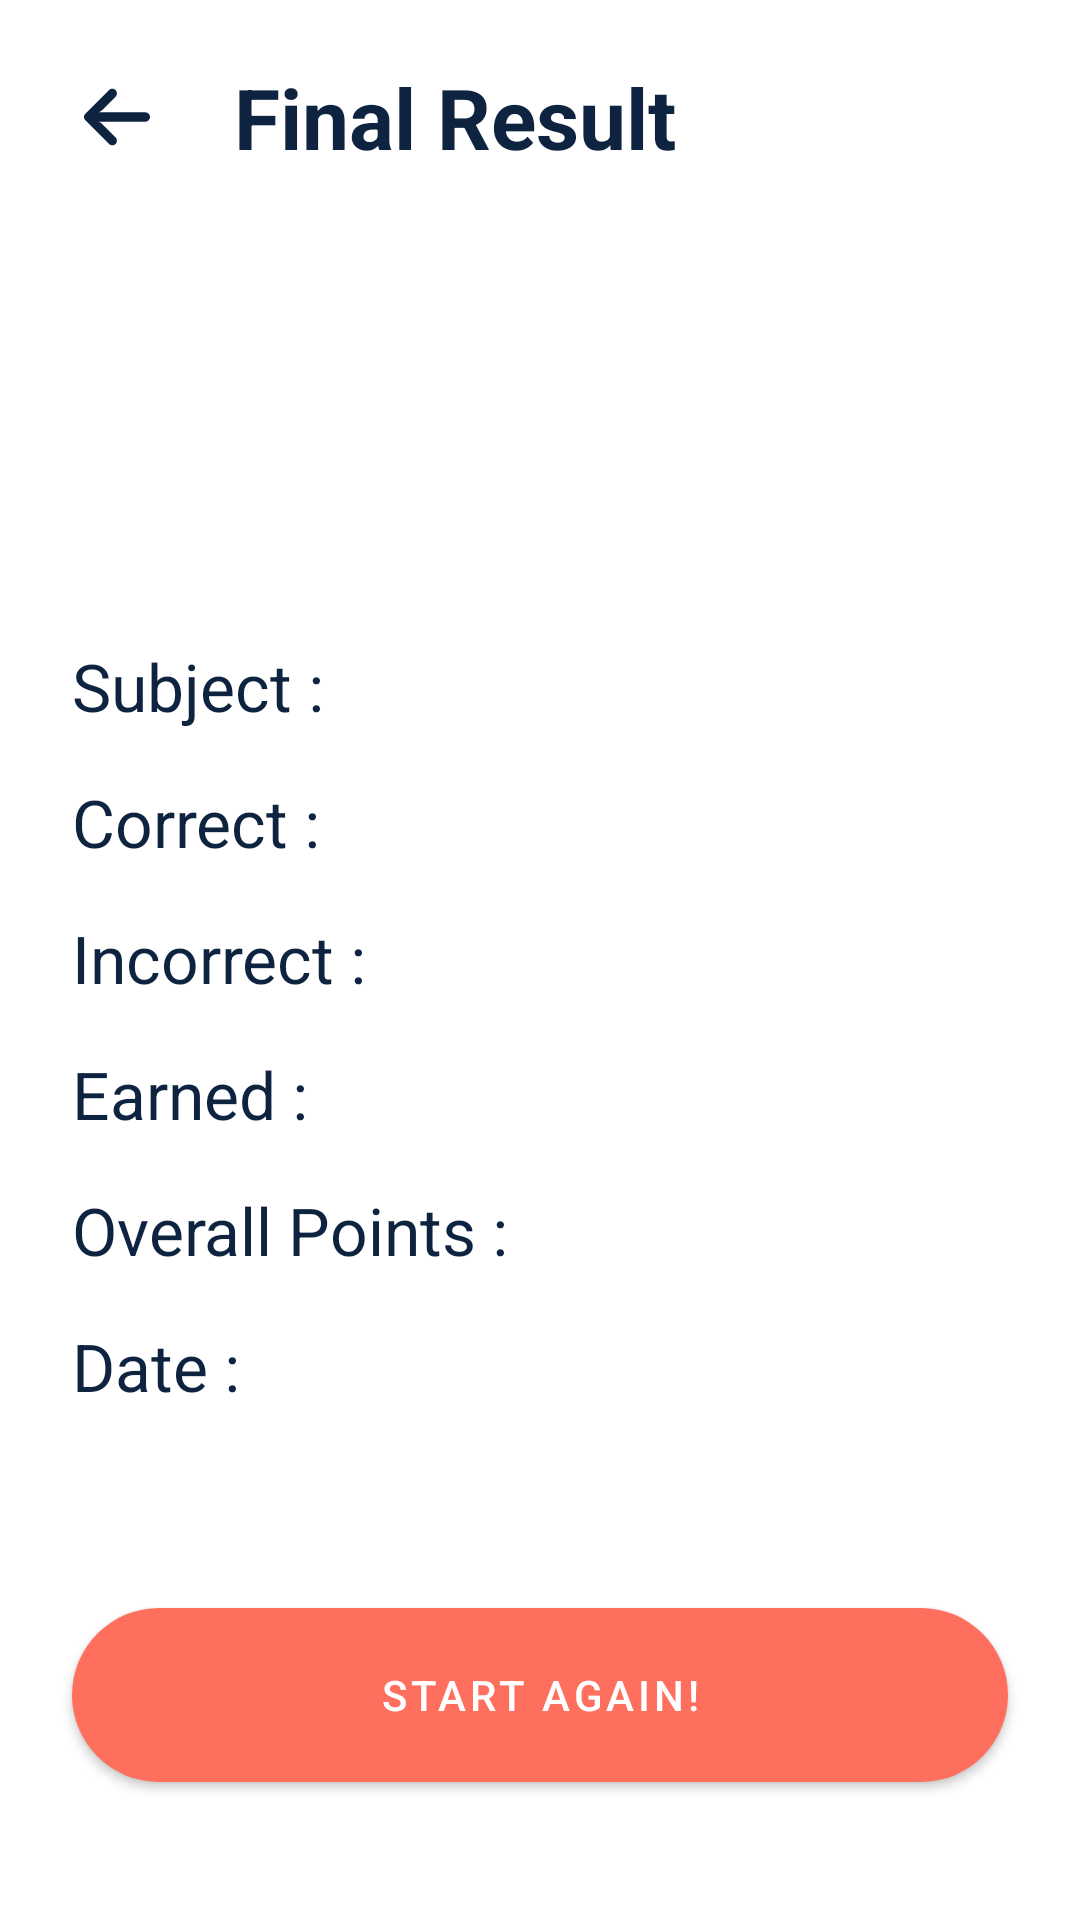

Produce the Android XML layout that renders to this screen, including the resource entries it uses.
<!-- AndroidManifest.xml: application theme Theme.QuizForFun -->
<!-- res/layout/activity_final_result.xml -->
<?xml version="1.0" encoding="utf-8"?>

<androidx.constraintlayout.widget.ConstraintLayout xmlns:android="http://schemas.android.com/apk/res/android"
    xmlns:app="http://schemas.android.com/apk/res-auto"
    xmlns:tools="http://schemas.android.com/tools"
    android:layout_width="match_parent"
    android:layout_height="match_parent"
    tools:context=".FinalResultActivity">

    <ImageView
        android:id="@+id/imageViewFinalResultQuiz"
        android:layout_width="30dp"
        android:layout_height="30dp"
        android:layout_marginStart="24dp"
        android:layout_marginTop="24dp"
        android:background="?selectableItemBackgroundBorderless"
        android:padding="4dp"
        app:layout_constraintStart_toStartOf="parent"
        app:layout_constraintTop_toTopOf="parent"
        app:srcCompat="@drawable/arrow"
        app:tint="@color/black" />

    <TextView
        android:id="@+id/textView"
        android:layout_width="wrap_content"
        android:layout_height="wrap_content"
        android:layout_marginStart="24dp"
        android:text="@string/final_result"
        style="@style/titleTextStyle"
        app:layout_constraintBottom_toBottomOf="@+id/imageViewFinalResultQuiz"
        app:layout_constraintStart_toEndOf="@+id/imageViewFinalResultQuiz"
        app:layout_constraintTop_toTopOf="@+id/imageViewFinalResultQuiz" />

    <TextView
        android:id="@+id/tvWellDone"
        android:layout_width="wrap_content"
        android:layout_height="wrap_content"
        android:layout_marginTop="32dp"
        android:textColor="@color/black"
        android:textStyle="bold"
        android:textSize="18sp"
        tools:text="Well Done, kevin0078"
        app:layout_constraintStart_toStartOf="@+id/imageViewFinalResultQuiz"
        app:layout_constraintTop_toBottomOf="@+id/textView" />

    <TextView
        android:id="@+id/textView10"
        style="@style/text_heading"
        android:layout_width="wrap_content"
        android:layout_height="wrap_content"
        android:layout_marginTop="100dp"
        android:text="@string/subject"
        app:layout_constraintStart_toStartOf="@+id/tvWellDone"
        app:layout_constraintTop_toBottomOf="@+id/tvWellDone" />

    <TextView
        android:id="@+id/textView11"
        android:layout_width="wrap_content"
        android:layout_height="wrap_content"
        android:layout_marginTop="16dp"
        android:text="@string/correct"
        style="@style/text_heading"
        app:layout_constraintStart_toStartOf="@+id/textView10"
        app:layout_constraintTop_toBottomOf="@+id/textView10" />

    <TextView
        android:id="@+id/textView12"
        android:layout_width="wrap_content"
        android:layout_height="wrap_content"
        android:layout_marginTop="16dp"
        android:text="@string/incorrect"
        style="@style/text_heading"
        app:layout_constraintStart_toStartOf="@+id/textView11"
        app:layout_constraintTop_toBottomOf="@+id/textView11" />

    <TextView
        android:id="@+id/textView13"
        android:layout_width="wrap_content"
        android:layout_height="wrap_content"
        android:layout_marginTop="16dp"
        android:text="@string/earned"
        style="@style/text_heading"
        app:layout_constraintStart_toStartOf="@+id/textView12"
        app:layout_constraintTop_toBottomOf="@+id/textView12" />

    <TextView
        android:id="@+id/textView14"
        android:layout_width="wrap_content"
        android:layout_height="wrap_content"
        android:layout_marginTop="16dp"
        android:text="@string/overall_points"
        style="@style/text_heading"
        app:layout_constraintStart_toStartOf="@+id/textView13"
        app:layout_constraintTop_toBottomOf="@+id/textView13" />

    <TextView
        android:id="@+id/textView15"
        android:layout_width="wrap_content"
        android:layout_height="wrap_content"
        android:layout_marginTop="16dp"
        android:text="@string/date"
        style="@style/text_heading"
        app:layout_constraintStart_toStartOf="@+id/textView14"
        app:layout_constraintTop_toBottomOf="@+id/textView14" />

    <TextView
        android:id="@+id/textView16"
        android:layout_width="wrap_content"
        android:layout_height="wrap_content"
        android:layout_marginStart="16dp"
        tools:text="Math"
        style="@style/text_value_heading"
        app:layout_constraintBottom_toBottomOf="@+id/textView10"
        app:layout_constraintStart_toEndOf="@+id/textView14"
        app:layout_constraintTop_toTopOf="@+id/textView10" />

    <com.google.android.material.button.MaterialButton
        android:id="@+id/btnFinishQuiz"
        style="@style/btnStyle"
        android:layout_width="0dp"
        android:layout_marginStart="24dp"
        android:layout_marginEnd="24dp"
        android:layout_marginBottom="40dp"
        android:imeOptions="actionDone"
        android:singleLine="true"
        android:text="@string/start_again"
        app:layout_constraintBottom_toBottomOf="parent"
        app:layout_constraintEnd_toEndOf="parent"
        app:layout_constraintStart_toStartOf="parent" />

    <TextView
        android:id="@+id/textView19"
        android:layout_width="wrap_content"
        android:layout_height="wrap_content"
        tools:text="3"
        style="@style/text_value_heading"
        app:layout_constraintBottom_toBottomOf="@+id/textView11"
        app:layout_constraintStart_toStartOf="@+id/textView16"
        app:layout_constraintTop_toTopOf="@+id/textView11" />

    <TextView
        android:id="@+id/textView27"
        android:layout_width="wrap_content"
        android:layout_height="wrap_content"
        tools:text="2"
        style="@style/text_value_heading"
        app:layout_constraintBottom_toBottomOf="@+id/textView12"
        app:layout_constraintStart_toStartOf="@+id/textView19"
        app:layout_constraintTop_toTopOf="@+id/textView12" />

    <TextView
        android:id="@+id/textView28"
        android:layout_width="wrap_content"
        android:layout_height="wrap_content"
        android:layout_marginStart="1dp"
        tools:text="20"
        style="@style/text_value_heading"
        app:layout_constraintBottom_toBottomOf="@+id/textView13"
        app:layout_constraintStart_toStartOf="@+id/textView27"
        app:layout_constraintTop_toTopOf="@+id/textView13" />

    <TextView
        android:id="@+id/textView29"
        android:layout_width="wrap_content"
        android:layout_height="wrap_content"
        tools:text="60"
        style="@style/text_value_heading"
        app:layout_constraintBottom_toBottomOf="@+id/textView14"
        app:layout_constraintStart_toStartOf="@+id/textView28"
        app:layout_constraintTop_toTopOf="@+id/textView14" />

    <TextView
        android:id="@+id/textView30"
        style="@style/text_value_heading"
        android:layout_width="0dp"
        android:layout_height="wrap_content"
        android:layout_marginEnd="24dp"
        app:layout_constraintEnd_toEndOf="parent"
        app:layout_constraintStart_toStartOf="@+id/textView29"
        app:layout_constraintTop_toTopOf="@+id/textView15"
        tools:text="27 Oct 2020 09:15 AM" />

</androidx.constraintlayout.widget.ConstraintLayout>
<!-- resources referenced by this layout -->
<resources>
  <color name="black">#0D233F</color>
  <!-- drawable arrow (drawable) -->
  <vector xmlns:android="http://schemas.android.com/apk/res/android"
      android:width="447.243dp"
      android:height="447.243dp"
      android:viewportWidth="447.243"
      android:viewportHeight="447.243">
    <path
        android:fillColor="#FF000000"
        android:pathData="M420.361,192.229c-1.83,-0.297 -3.682,-0.434 -5.535,-0.41H99.305l6.88,-3.2c6.725,-3.183 12.843,-7.515 18.08,-12.8l88.48,-88.48c11.653,-11.124 13.611,-29.019 4.64,-42.4c-10.441,-14.259 -30.464,-17.355 -44.724,-6.914c-1.152,0.844 -2.247,1.764 -3.276,2.754l-160,160C-3.119,213.269 -3.13,233.53 9.36,246.034c0.008,0.008 0.017,0.017 0.025,0.025l160,160c12.514,12.479 32.775,12.451 45.255,-0.063c0.982,-0.985 1.899,-2.033 2.745,-3.137c8.971,-13.381 7.013,-31.276 -4.64,-42.4l-88.32,-88.64c-4.695,-4.7 -10.093,-8.641 -16,-11.68l-9.6,-4.32h314.24c16.347,0.607 30.689,-10.812 33.76,-26.88C449.654,211.494 437.806,195.059 420.361,192.229z"/>
  </vector>
  <string name="correct">Correct :</string>
  <string name="date">Date :</string>
  <string name="earned">Earned :</string>
  <string name="final_result">Final Result</string>
  <string name="incorrect">Incorrect :</string>
  <string name="overall_points">Overall Points :</string>
  <string name="start_again">Start Again!</string>
  <string name="subject">Subject :</string>
  <style name="btnStyle" parent="Widget.MaterialComponents.Button">
          <item name="backgroundTint">@color/peach</item>
          <item name="cornerRadius">@dimen/btn_radius</item>
          <item name="android:layout_height">@dimen/btn_height</item>
      </style>
  <style name="text_heading">
          <item name="android:textSize">22sp</item>
          <item name="android:textColor">@color/black</item>
      </style>
  <style name="text_value_heading">
          <item name="android:textSize">22sp</item>
          <item name="android:textColor">@color/peach</item>
      </style>
  <style name="titleTextStyle">
          <item name="android:textSize">28sp</item>
          <item name="android:textColor">@color/black</item>
          <item name="android:textStyle">bold</item>
      </style>
  <style name="Theme.QuizForFun" parent="Theme.MaterialComponents.DayNight.NoActionBar">
          
          <item name="colorPrimary">@color/peach</item>
          <item name="colorPrimaryVariant">@color/peach</item>
          <item name="colorOnPrimary">@color/white</item>
          
          <item name="android:statusBarColor" tools:targetApi="l">?attr/colorPrimaryVariant</item>
          
  
          <item name="textInputStyle">@style/editTextLayoutStyle</item>
      </style>
  <color name="peach">#FF6F5E</color>
  <dimen name="btn_radius">100dp</dimen>
  <dimen name="btn_height">70dp</dimen>
  <color name="white">#FFFFFFFF</color>
  <style name="editTextLayoutStyle" parent="Widget.MaterialComponents.TextInputLayout.FilledBox">
          <item name="boxStrokeWidth">0dp</item>
          <item name="boxStrokeWidthFocused">0dp</item>
          <item name="boxBackgroundColor">@color/edit_text_bg</item>
          <item name="boxCornerRadiusTopStart">@dimen/edit_text_corner_radius</item>
          <item name="boxCornerRadiusTopEnd">@dimen/edit_text_corner_radius</item>
          <item name="boxCornerRadiusBottomStart">@dimen/edit_text_corner_radius</item>
          <item name="boxCornerRadiusBottomEnd">@dimen/edit_text_corner_radius</item>
      </style>
  <color name="edit_text_bg">#F2F3F7</color>
  <dimen name="edit_text_corner_radius">12dp</dimen>
</resources>
